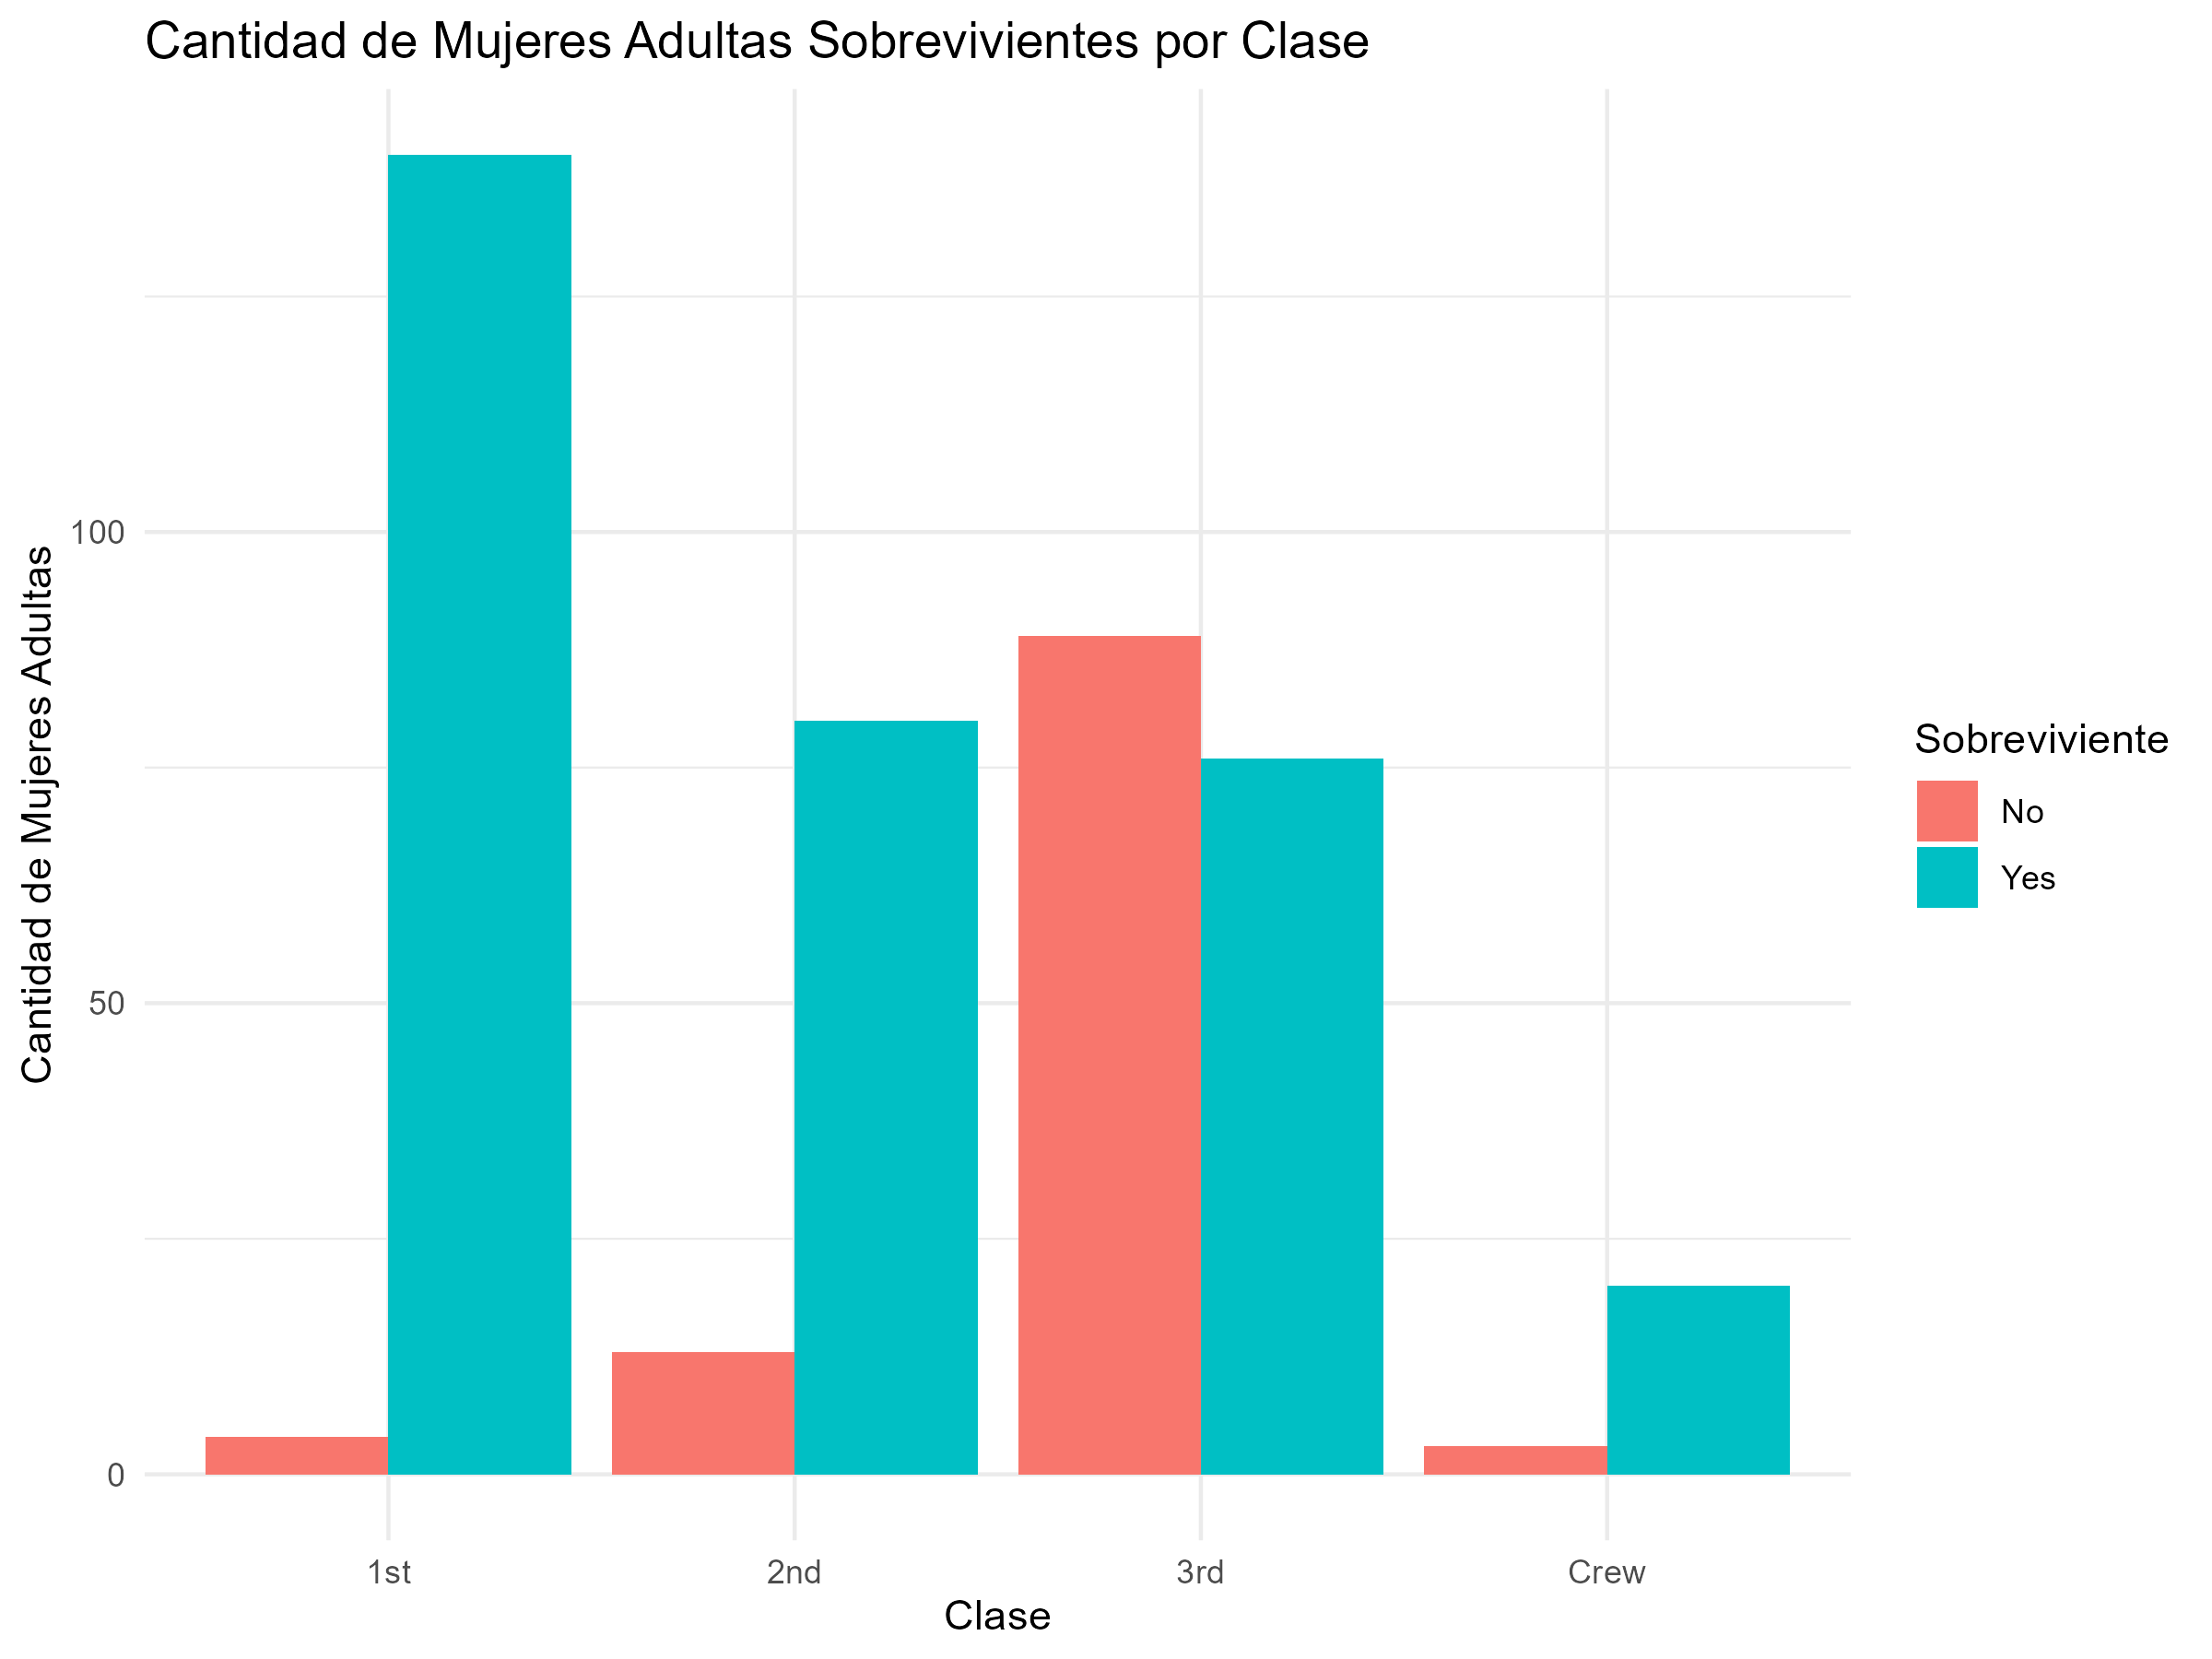

The data file committed next to this chart (first rows):
Class, Survived, Freq
1st, No, 4
2nd, No, 13
3rd, No, 89
Crew, No, 3
1st, Yes, 140
2nd, Yes, 80
3rd, Yes, 76
Crew, Yes, 20
